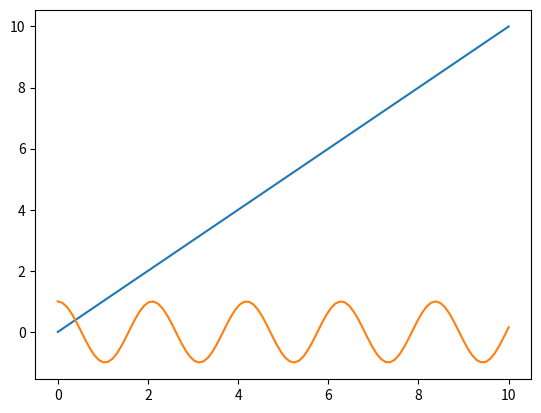

Here is the Python script that generated this plot:
#!/usr/bin/env python
# coding: utf-8

# In[5]:


get_ipython().run_line_magic('matplotlib', 'inline')
import numpy as np
import matplotlib.pyplot as plt


# In[14]:


x=np.linspace(0,10,100)
plt.plot(x,x,x,np.cos(3*x))


# In[ ]:




